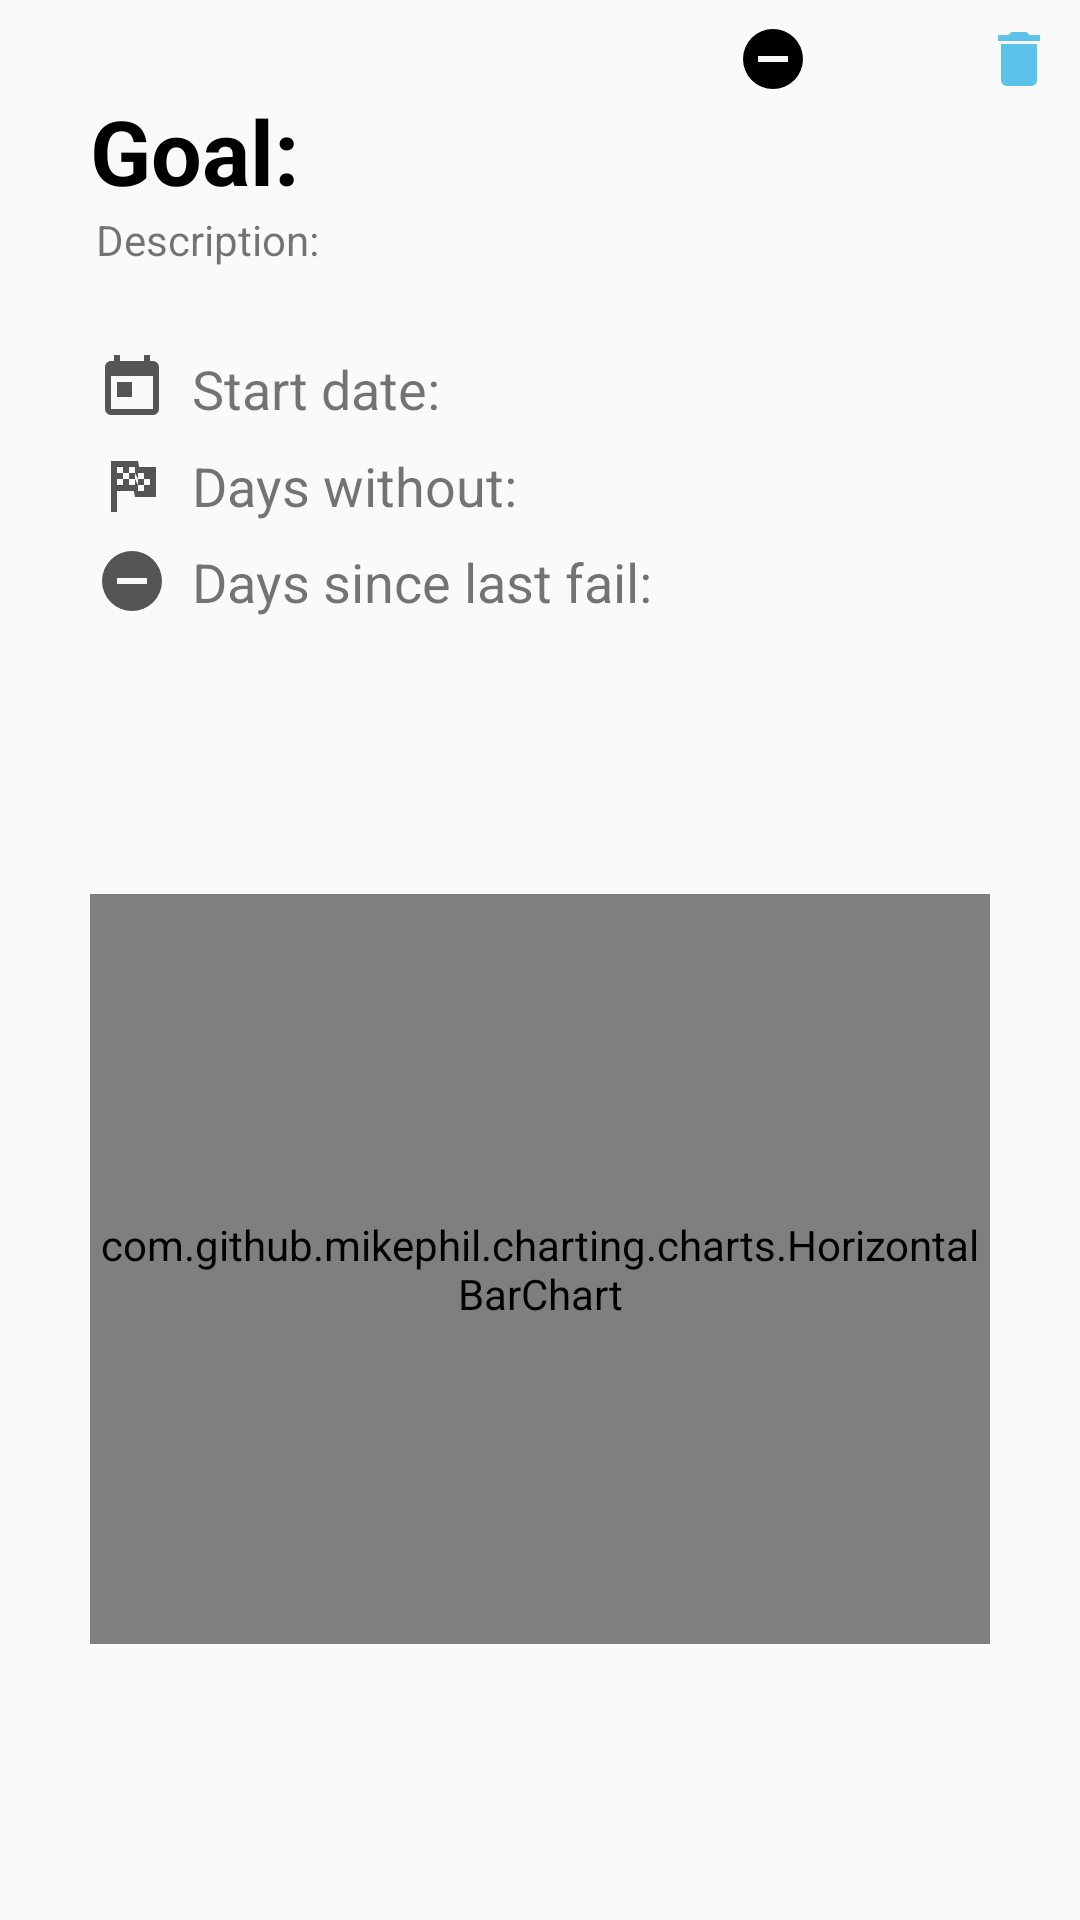

Layout XML and referenced resources for this Android screen:
<!-- AndroidManifest.xml: application theme AppTheme -->
<!-- res/layout/activity_show_habit.xml -->
<?xml version="1.0" encoding="utf-8"?>
<android.support.constraint.ConstraintLayout xmlns:android="http://schemas.android.com/apk/res/android"
    xmlns:app="http://schemas.android.com/apk/res-auto"
    xmlns:tools="http://schemas.android.com/tools"
    android:layout_width="match_parent"
    android:layout_height="match_parent"
    android:background="@color/colorPrimary"
    tools:context=".ShowHabitActivity">

    <TextView
        android:id="@+id/getStartTextView"
        android:layout_width="wrap_content"
        android:layout_height="wrap_content"
        android:layout_marginStart="8dp"
        android:text="@string/start"
        android:textSize="18sp"
        app:layout_constraintBottom_toBottomOf="@+id/startTextView"
        app:layout_constraintStart_toEndOf="@+id/startTextView"
        app:layout_constraintTop_toTopOf="@+id/startTextView" />

    <TextView
        android:id="@+id/getProgressTextView"
        android:layout_width="wrap_content"
        android:layout_height="wrap_content"
        android:layout_marginStart="8dp"
        android:text="@string/days_without"
        android:textSize="18sp"
        app:layout_constraintBottom_toBottomOf="@+id/progressTextView"
        app:layout_constraintStart_toEndOf="@+id/progressTextView"
        app:layout_constraintTop_toTopOf="@+id/progressTextView" />


    <ImageView
        android:id="@+id/failTextView"
        android:layout_width="wrap_content"
        android:layout_height="wrap_content"
        android:layout_marginTop="8dp"
        android:src="@drawable/ic_minus_circle"
        android:tint="#555"
        app:layout_constraintStart_toStartOf="@+id/progressTextView"
        app:layout_constraintTop_toBottomOf="@+id/progressTextView" />

    <TextView
        android:id="@+id/getFailTextView"
        android:layout_width="wrap_content"
        android:layout_height="wrap_content"
        android:layout_marginStart="8dp"
        android:text="@string/failedDate"
        android:textSize="18sp"
        app:layout_constraintBottom_toBottomOf="@+id/failTextView"
        app:layout_constraintStart_toEndOf="@+id/failTextView"
        app:layout_constraintTop_toTopOf="@+id/failTextView" />


    <TextView
        android:id="@+id/getDescriptionTextView"
        android:layout_width="wrap_content"
        android:layout_height="wrap_content"
        android:layout_marginStart="32dp"
        android:layout_marginTop="0dp"
        android:text="@string/description"
        android:textSize="14sp"
        app:layout_constraintStart_toStartOf="parent"
        app:layout_constraintTop_toBottomOf="@+id/getGoalTextView" />

    <TextView
        android:id="@+id/getGoalTextView"
        android:layout_width="wrap_content"
        android:layout_height="wrap_content"
        android:layout_marginStart="30dp"
        android:layout_marginTop="30dp"
        android:textColor="@color/black"
        android:textStyle="bold"

        android:text="@string/goal"
        android:textSize="30sp"
        app:layout_constraintStart_toStartOf="parent"
        app:layout_constraintTop_toTopOf="parent" />


    

    <ImageButton
        android:id="@+id/btn_habitDelete"
        android:layout_width="41dp"
        android:layout_height="39dp"
        android:layout_marginEnd="0dp"
        android:background="?attr/selectableItemBackgroundBorderless"
        android:contentDescription="TODO"
        android:onClick="deleteHabit"
        android:src="@drawable/ic_delete"
        android:tint="@color/buttonTint"
        app:layout_constraintEnd_toEndOf="parent"
        app:layout_constraintTop_toTopOf="@+id/btn_habitEdit"
        app:layout_constraintVertical_bias="0.0" />

    <ImageButton
        android:id="@+id/btn_habitEdit"
        android:layout_width="41dp"
        android:layout_height="39dp"
        android:layout_marginTop="0dp"
        android:background="?attr/selectableItemBackgroundBorderless"
        android:src="@drawable/ic_edit_pencil"
        android:tint="@color/buttonTint"
        app:layout_constraintEnd_toStartOf="@+id/btn_habitDelete"
        app:layout_constraintTop_toTopOf="@+id/btn_habitFailed" />

    <ImageButton
        android:id="@+id/btn_habitFailed"
        android:layout_width="41dp"
        android:layout_height="39dp"
        android:layout_marginTop="0dp"
        android:background="?attr/selectableItemBackgroundBorderless"
        android:src="@drawable/ic_minus_circle"
        android:tint="@color/buttonTint"
        app:layout_constraintEnd_toStartOf="@+id/btn_habitEdit"
        app:layout_constraintTop_toTopOf="parent" />

    <ImageView
        android:id="@+id/progressTextView"
        android:layout_width="wrap_content"
        android:layout_height="wrap_content"
        android:layout_marginTop="8dp"
        android:src="@drawable/ic_flag_checkered"
        android:tint="#555"
        app:layout_constraintStart_toStartOf="@+id/startTextView"
        app:layout_constraintTop_toBottomOf="@+id/getStartTextView" />

    <ImageView
        android:id="@+id/startTextView"
        android:layout_width="wrap_content"
        android:layout_height="wrap_content"
        android:layout_marginStart="0dp"
        android:layout_marginTop="28dp"
        android:src="@drawable/ic_calendar_today"
        android:tint="#555"
        app:layout_constraintStart_toStartOf="@+id/getDescriptionTextView"
        app:layout_constraintTop_toBottomOf="@+id/getDescriptionTextView" />

    <com.github.mikephil.charting.charts.HorizontalBarChart
        android:id="@+id/detailChart"
        android:layout_width="match_parent"
        android:layout_height="250dp"
        android:layout_margin="30dp"
        app:layout_constraintBottom_toBottomOf="parent"
        app:layout_constraintTop_toBottomOf="@+id/getFailTextView"
        tools:layout_editor_absoluteX="0dp"></com.github.mikephil.charting.charts.HorizontalBarChart>


</android.support.constraint.ConstraintLayout>
<!-- resources referenced by this layout -->
<resources>
  <color name="colorPrimary">#fafafa</color>
  <!-- drawable ic_calendar_today (drawable) -->
  <vector xmlns:android="http://schemas.android.com/apk/res/android"
      android:width="24dp"
      android:height="24dp"
      android:viewportWidth="24"
      android:viewportHeight="24">
    <path
        android:fillColor="#FF000000"
        android:pathData="M7,10H12V15H7M19,19H5V8H19M19,3H18V1H16V3H8V1H6V3H5C3.89,3 3,3.9 3,5V19A2,2 0,0 0,5 21H19A2,2 0,0 0,21 19V5A2,2 0,0 0,19 3Z"/>
  </vector>
  <!-- drawable ic_delete: png bitmap (drawable-hdpi, 269 bytes) -->
  <!-- drawable ic_flag_checkered (drawable) -->
  <vector xmlns:android="http://schemas.android.com/apk/res/android"
      android:width="24dp"
      android:height="24dp"
      android:viewportWidth="24"
      android:viewportHeight="24">
    <path
        android:fillColor="#FF000000"
        android:pathData="M14.4,6H20V16H13L12.6,14H7V21H5V4H14L14.4,6M14,14H16V12H18V10H16V8H14V10L13,8V6H11V8H9V6H7V8H9V10H7V12H9V10H11V12H13V10L14,12V14M11,10V8H13V10H11M14,10H16V12H14V10Z"/>
  </vector>
  <!-- drawable ic_minus_circle (drawable) -->
  <vector xmlns:android="http://schemas.android.com/apk/res/android"
      android:width="24dp"
      android:height="24dp"
      android:viewportWidth="24"
      android:viewportHeight="24">
    <path
        android:fillColor="#FF000000"
        android:pathData="M17,13H7V11H17M12,2A10,10 0,0 0,2 12A10,10 0,0 0,12 22A10,10 0,0 0,22 12A10,10 0,0 0,12 2Z"/>
  </vector>
  <string name="days_without">Days without:</string>
  <string name="description">Description:</string>
  <string name="failedDate">Days since last fail:</string>
  <string name="goal">Goal:</string>
  <string name="start">Start date:</string>
  <style name="AppTheme" parent="Theme.AppCompat.Light">
          
          <item name="colorPrimary">@color/colorPrimary</item>
          <item name="colorPrimaryDark">@color/colorPrimary</item>
          <item name="colorAccent">@color/colorAccent</item>
          <item name="android:windowLightStatusBar" tools:targetApi="m">true</item>
          <item name="actionBarStyle">@style/Theme.MyApp.ActionBar</item>
          <item name="android:windowBackground">@color/colorPrimary</item>
      </style>
  <color name="colorAccent">#353535</color>
  <style name="Theme.MyApp.ActionBar" parent="Widget.AppCompat.Light.ActionBar.Solid.Inverse">
          
          
          
          <item name="elevation">0dp</item>
      </style>
  <!-- not gathered from this repository: default colours our renderer supplied (Android Studio template values) -->
  <color name="black">#FF000000</color>
</resources>
